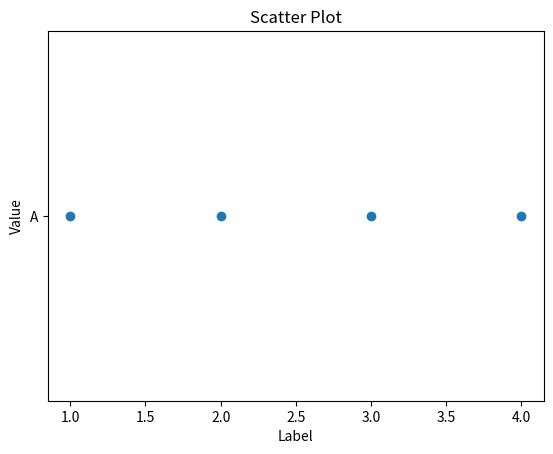

Write the Python code that produced this figure.
import matplotlib.pyplot as plt

# Sample data
label = ['A']
value = [1, 2, 3, 4]

# Create a scatter plot
plt.scatter(value,[label[0]] * len(value))

# Set plot title and labels
plt.title('Scatter Plot')
plt.xlabel('Label')
plt.ylabel('Value')

plt.show()
